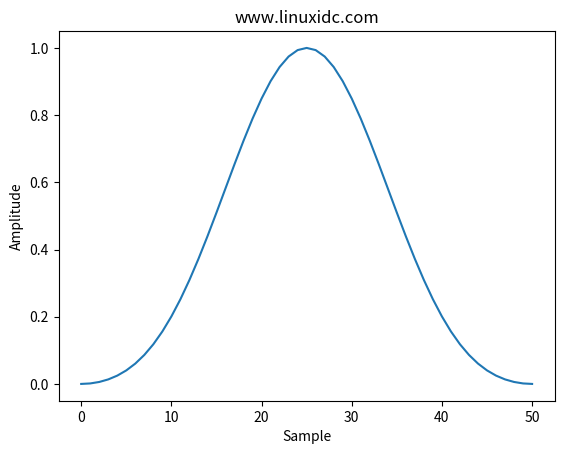

Reproduce this figure in Python.
import numpy as np
import matplotlib.pyplot as plt
from numpy.fft import fft, fftshift
window = np.blackman(51)
plt.plot(window)
plt.title("www.linuxidc.com")
plt.ylabel("Amplitude")
plt.xlabel("Sample")
plt.show()